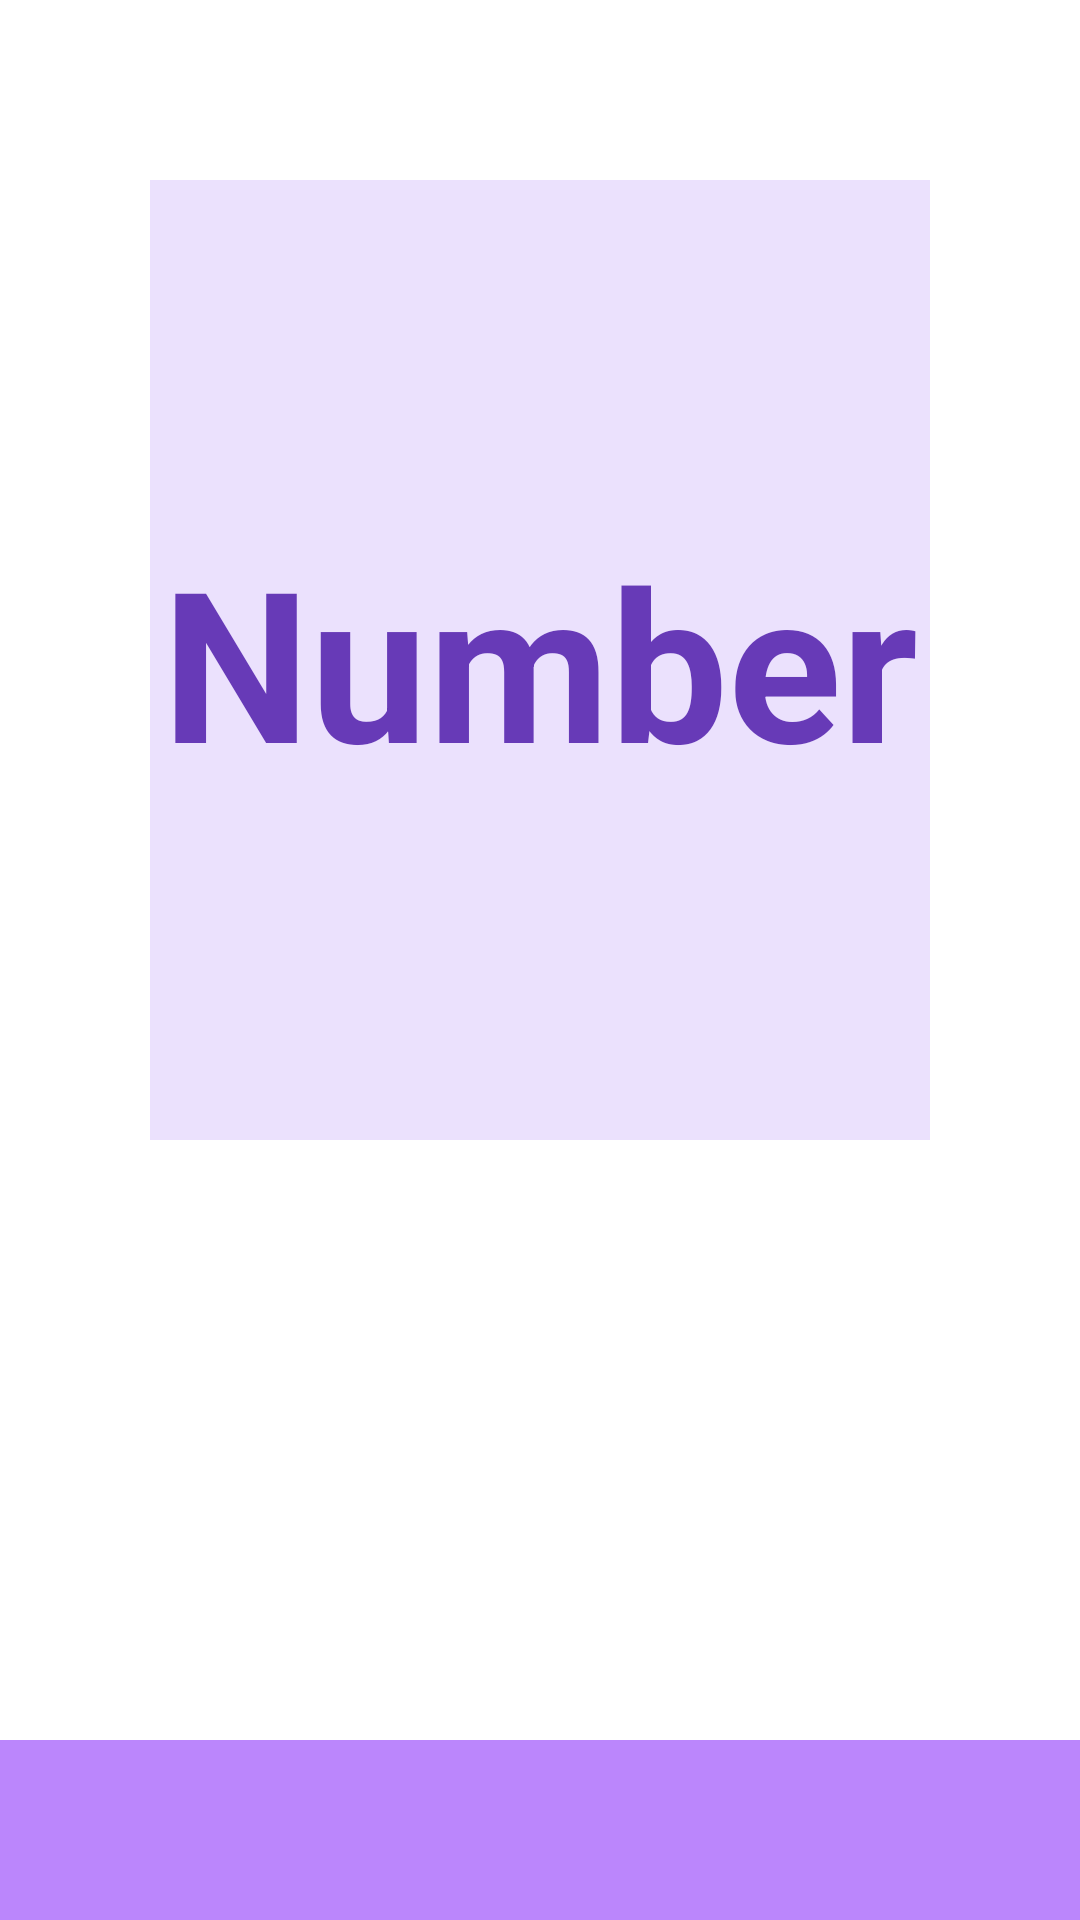

Reconstruct the res/layout file that produces this screen, plus the resources it refers to.
<!-- AndroidManifest.xml: application theme Theme.ProyectoAppMoviles -->
<!-- res/layout/fragment_inspect_card.xml -->
<?xml version="1.0" encoding="utf-8"?>
<androidx.constraintlayout.widget.ConstraintLayout xmlns:android="http://schemas.android.com/apk/res/android"
    xmlns:app="http://schemas.android.com/apk/res-auto"
    xmlns:tools="http://schemas.android.com/tools"
    android:layout_width="match_parent"
    android:layout_height="match_parent"
    tools:context=".Fragments.InspectCardFragment">

    <androidx.constraintlayout.widget.ConstraintLayout
        android:id="@+id/InspectCard"
        android:layout_width="0dp"
        android:layout_height="0dp"
        android:layout_marginStart="50dp"
        android:layout_marginTop="60dp"
        android:layout_marginEnd="50dp"
        android:layout_marginBottom="200dp"
        android:background="#EBE1FD"
        app:layout_constraintBottom_toTopOf="@+id/linearLayout2"
        app:layout_constraintEnd_toEndOf="parent"
        app:layout_constraintStart_toStartOf="parent"
        app:layout_constraintTop_toTopOf="parent">

        <TextView
            android:id="@+id/NumberText"
            android:layout_width="wrap_content"
            android:layout_height="wrap_content"
            android:text="Number"
            android:textColor="#673AB7"
            android:textSize="70sp"
            android:textStyle="bold"
            app:layout_constraintBottom_toBottomOf="parent"
            app:layout_constraintEnd_toEndOf="parent"
            app:layout_constraintStart_toStartOf="parent"
            app:layout_constraintTop_toTopOf="parent" />
    </androidx.constraintlayout.widget.ConstraintLayout>

    <LinearLayout
        android:id="@+id/linearLayout2"
        android:layout_width="match_parent"
        android:layout_height="60dp"
        android:orientation="horizontal"
        app:layout_constraintBottom_toBottomOf="parent"
        app:layout_constraintEnd_toEndOf="parent"
        app:layout_constraintStart_toStartOf="parent">

        <Button
            android:id="@+id/DeckButton"
            android:layout_width="wrap_content"
            android:layout_height="match_parent"
            android:layout_weight="1"
            android:background="@color/purple_200"
            android:textStyle="bold"
            app:icon="@drawable/ic_deck"
            app:iconGravity="top"
            app:iconSize="40dp"
            app:iconTint="#F4DE1A" />

        <Button
            android:id="@+id/LobbyButton"
            android:layout_width="wrap_content"
            android:layout_height="match_parent"
            android:layout_weight="1"
            android:background="@color/purple_200"
            app:icon="@drawable/ic_lobby"
            app:iconGravity="top"
            app:iconSize="40dp" />

        <Button
            android:id="@+id/SettingsButton"
            android:layout_width="wrap_content"
            android:layout_height="match_parent"
            android:layout_weight="1"
            android:background="@color/purple_200"
            app:icon="@drawable/ic_settings"
            app:iconGravity="top"
            app:iconSize="40dp" />
    </LinearLayout>

</androidx.constraintlayout.widget.ConstraintLayout>
<!-- resources referenced by this layout -->
<resources>
  <color name="purple_200">#FFBB86FC</color>
  <!-- drawable ic_deck (drawable-anydpi) -->
  <vector xmlns:android="http://schemas.android.com/apk/res/android"
      android:width="24dp"
      android:height="24dp"
      android:viewportWidth="24"
      android:viewportHeight="24"
      android:tint="#E1E1E1"
      android:alpha="0.8">
    <path
        android:fillColor="@android:color/white"
        android:pathData="M19.75,8c-0.69,0 -1.25,0.56 -1.25,1.25V15H18c-1.65,0 -3,1.35 -3,3h-1c0,-2.04 1.53,-3.72 3.5,-3.97l0,-10.78C17.5,2.56 16.94,2 16.25,2C15.56,2 15,2.56 15,3.25V11h-1V1.25C14,0.56 13.44,0 12.75,0S11.5,0.56 11.5,1.25V11h-1V2.75c0,-0.69 -0.56,-1.25 -1.25,-1.25S8,2.06 8,2.75V12H7V5.75C7,5.06 6.44,4.5 5.75,4.5S4.5,5.06 4.5,5.75v10c0,4.56 3.69,8.25 8.25,8.25S21,20.31 21,15.75v-6.5C21,8.56 20.44,8 19.75,8z"/>
  </vector>
  <!-- drawable ic_lobby: png bitmap (drawable-hdpi, 172 bytes) -->
  <!-- drawable ic_settings (drawable-anydpi) -->
  <vector xmlns:android="http://schemas.android.com/apk/res/android"
      android:width="24dp"
      android:height="24dp"
      android:viewportWidth="24"
      android:viewportHeight="24"
      android:tint="#E1E1E1"
      android:alpha="0.8">
    <path
        android:fillColor="@android:color/white"
        android:pathData="M19.14,12.94c0.04,-0.3 0.06,-0.61 0.06,-0.94c0,-0.32 -0.02,-0.64 -0.07,-0.94l2.03,-1.58c0.18,-0.14 0.23,-0.41 0.12,-0.61l-1.92,-3.32c-0.12,-0.22 -0.37,-0.29 -0.59,-0.22l-2.39,0.96c-0.5,-0.38 -1.03,-0.7 -1.62,-0.94L14.4,2.81c-0.04,-0.24 -0.24,-0.41 -0.48,-0.41h-3.84c-0.24,0 -0.43,0.17 -0.47,0.41L9.25,5.35C8.66,5.59 8.12,5.92 7.63,6.29L5.24,5.33c-0.22,-0.08 -0.47,0 -0.59,0.22L2.74,8.87C2.62,9.08 2.66,9.34 2.86,9.48l2.03,1.58C4.84,11.36 4.8,11.69 4.8,12s0.02,0.64 0.07,0.94l-2.03,1.58c-0.18,0.14 -0.23,0.41 -0.12,0.61l1.92,3.32c0.12,0.22 0.37,0.29 0.59,0.22l2.39,-0.96c0.5,0.38 1.03,0.7 1.62,0.94l0.36,2.54c0.05,0.24 0.24,0.41 0.48,0.41h3.84c0.24,0 0.44,-0.17 0.47,-0.41l0.36,-2.54c0.59,-0.24 1.13,-0.56 1.62,-0.94l2.39,0.96c0.22,0.08 0.47,0 0.59,-0.22l1.92,-3.32c0.12,-0.22 0.07,-0.47 -0.12,-0.61L19.14,12.94zM12,15.6c-1.98,0 -3.6,-1.62 -3.6,-3.6s1.62,-3.6 3.6,-3.6s3.6,1.62 3.6,3.6S13.98,15.6 12,15.6z"/>
  </vector>
  <style name="Theme.ProyectoAppMoviles" parent="Theme.MaterialComponents.DayNight.DarkActionBar">
          
          <item name="colorPrimary">@color/purple_500</item>
          <item name="colorPrimaryVariant">@color/purple_700</item>
          <item name="colorOnPrimary">@color/white</item>
          
          <item name="colorSecondary">@color/teal_200</item>
          <item name="colorSecondaryVariant">@color/teal_700</item>
          <item name="colorOnSecondary">@color/black</item>
          
          <item name="android:statusBarColor" tools:targetApi="l">?attr/colorPrimaryVariant</item>
          
      </style>
  <color name="purple_500">#FF6200EE</color>
  <color name="purple_700">#FF3700B3</color>
  <color name="white">#FFFFFFFF</color>
  <color name="teal_200">#FF03DAC5</color>
  <color name="teal_700">#FF018786</color>
  <color name="black">#FF000000</color>
</resources>
